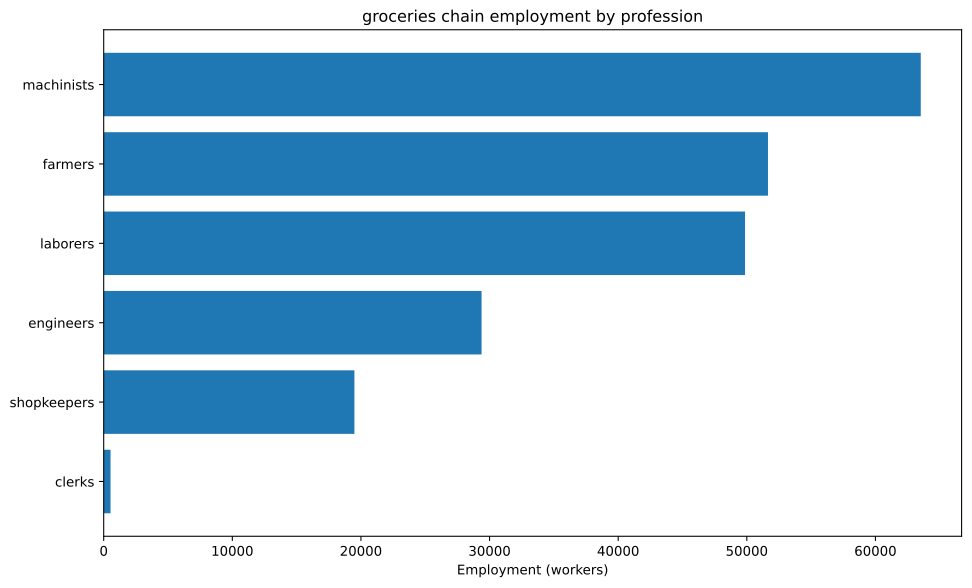

Data behind this chart, as committed beside it:
config, building, profession, employment
building_food_industry+pm_baking_powder+…, building_food_industry, engineers, 7895
building_food_industry+pm_baking_powder+…, building_food_industry, laborers, 17544
building_food_industry+pm_baking_powder+…, building_food_industry, machinists, 21930
building_food_industry+pm_baking_powder+…, building_food_industry, shopkeepers, 8772
building_tooling_workshop+pm_rubber_grip…, building_tooling_workshop, engineers, 1485
building_tooling_workshop+pm_rubber_grip…, building_tooling_workshop, machinists, 2969
building_tooling_workshop+pm_rubber_grip…, building_tooling_workshop, shopkeepers, 1485
building_paper_mill+pm_bleached_paper+pm…, building_paper_mill, engineers, 60.25
building_paper_mill+pm_bleached_paper+pm…, building_paper_mill, laborers, 120.5
building_paper_mill+pm_bleached_paper+pm…, building_paper_mill, machinists, 120.5
building_paper_mill+pm_bleached_paper+pm…, building_paper_mill, shopkeepers, 60.25
building_chemical_plant+pm_nitrogen_fixa…, building_chemical_plant, engineers, 1799
building_chemical_plant+pm_nitrogen_fixa…, building_chemical_plant, laborers, 1199
building_chemical_plant+pm_nitrogen_fixa…, building_chemical_plant, machinists, 2398
building_chemical_plant+pm_nitrogen_fixa…, building_chemical_plant, shopkeepers, 599.6
building_explosives_factory+pm_brine_ele…, building_explosives_factory, engineers, 602.5
building_explosives_factory+pm_brine_ele…, building_explosives_factory, laborers, 401.7
building_explosives_factory+pm_brine_ele…, building_explosives_factory, machinists, 401.7
building_explosives_factory+pm_brine_ele…, building_explosives_factory, shopkeepers, 200.8
building_synthetics_plant+pm_dye_product…, building_synthetics_plant, engineers, 30.13
building_synthetics_plant+pm_dye_product…, building_synthetics_plant, laborers, 15.06
building_synthetics_plant+pm_dye_product…, building_synthetics_plant, machinists, 22.59
building_synthetics_plant+pm_dye_product…, building_synthetics_plant, shopkeepers, 7.531
building_steel_mill+pm_electric_arc_proc…, building_steel_mill, engineers, 980.2
building_steel_mill+pm_electric_arc_proc…, building_steel_mill, machinists, 1470
building_steel_mill+pm_electric_arc_proc…, building_steel_mill, shopkeepers, 490.1
building_motor_industry+pm_diesel_engine…, building_motor_industry, engineers, 1443
building_motor_industry+pm_diesel_engine…, building_motor_industry, machinists, 961.7
building_motor_industry+pm_diesel_engine…, building_motor_industry, shopkeepers, 480.8
building_shipyard+pm_arc_welding_shipbui…, building_shipyard, engineers, 493.4
building_shipyard+pm_arc_welding_shipbui…, building_shipyard, laborers, 328.9
building_shipyard+pm_arc_welding_shipbui…, building_shipyard, machinists, 657.9
building_shipyard+pm_arc_welding_shipbui…, building_shipyard, shopkeepers, 164.5
building_rye_farm+pm_chemical_fertilizer…, building_rye_farm, farmers, 36550
building_livestock_ranch+pm_mechanized_s…, building_livestock_ranch, farmers, 10025
building_livestock_ranch+pm_mechanized_s…, building_livestock_ranch, laborers, 15038
building_livestock_ranch+pm_mechanized_s…, building_livestock_ranch, machinists, 5013
building_coal_mine+pm_diesel_pump_buildi…, building_coal_mine, engineers, 1820
building_coal_mine+pm_diesel_pump_buildi…, building_coal_mine, laborers, 455
building_coal_mine+pm_diesel_pump_buildi…, building_coal_mine, machinists, 2730
building_coal_mine+pm_diesel_pump_buildi…, building_coal_mine, shopkeepers, 910
building_iron_mine+pm_diesel_pump_buildi…, building_iron_mine, engineers, 3550
building_iron_mine+pm_diesel_pump_buildi…, building_iron_mine, laborers, 887.4
building_iron_mine+pm_diesel_pump_buildi…, building_iron_mine, machinists, 5324
building_iron_mine+pm_diesel_pump_buildi…, building_iron_mine, shopkeepers, 1775
building_sulfur_mine+pm_diesel_pump_buil…, building_sulfur_mine, engineers, 655.4
building_sulfur_mine+pm_diesel_pump_buil…, building_sulfur_mine, laborers, 163.8
building_sulfur_mine+pm_diesel_pump_buil…, building_sulfur_mine, machinists, 983.1
building_sulfur_mine+pm_diesel_pump_buil…, building_sulfur_mine, shopkeepers, 327.7
building_sugar_plantation+automatic_irri…, building_sugar_plantation, engineers, 2193
building_sugar_plantation+automatic_irri…, building_sugar_plantation, farmers, 4386
building_sugar_plantation+automatic_irri…, building_sugar_plantation, laborers, 10965
building_sugar_plantation+automatic_irri…, building_sugar_plantation, machinists, 6579
building_power_plant+pm_oil-fired_plant, building_power_plant, engineers, 310.1
building_power_plant+pm_oil-fired_plant, building_power_plant, laborers, 310.1
building_power_plant+pm_oil-fired_plant, building_power_plant, machinists, 930.3
building_logging_camp+pm_electric_saw_mi…, building_logging_camp, engineers, 27.11
building_logging_camp+pm_electric_saw_mi…, building_logging_camp, machinists, 36.15
building_logging_camp+pm_electric_saw_mi…, building_logging_camp, shopkeepers, 18.08
building_rubber_plantation+automatic_irr…, building_rubber_plantation, farmers, 685.2
... 12 more rows
